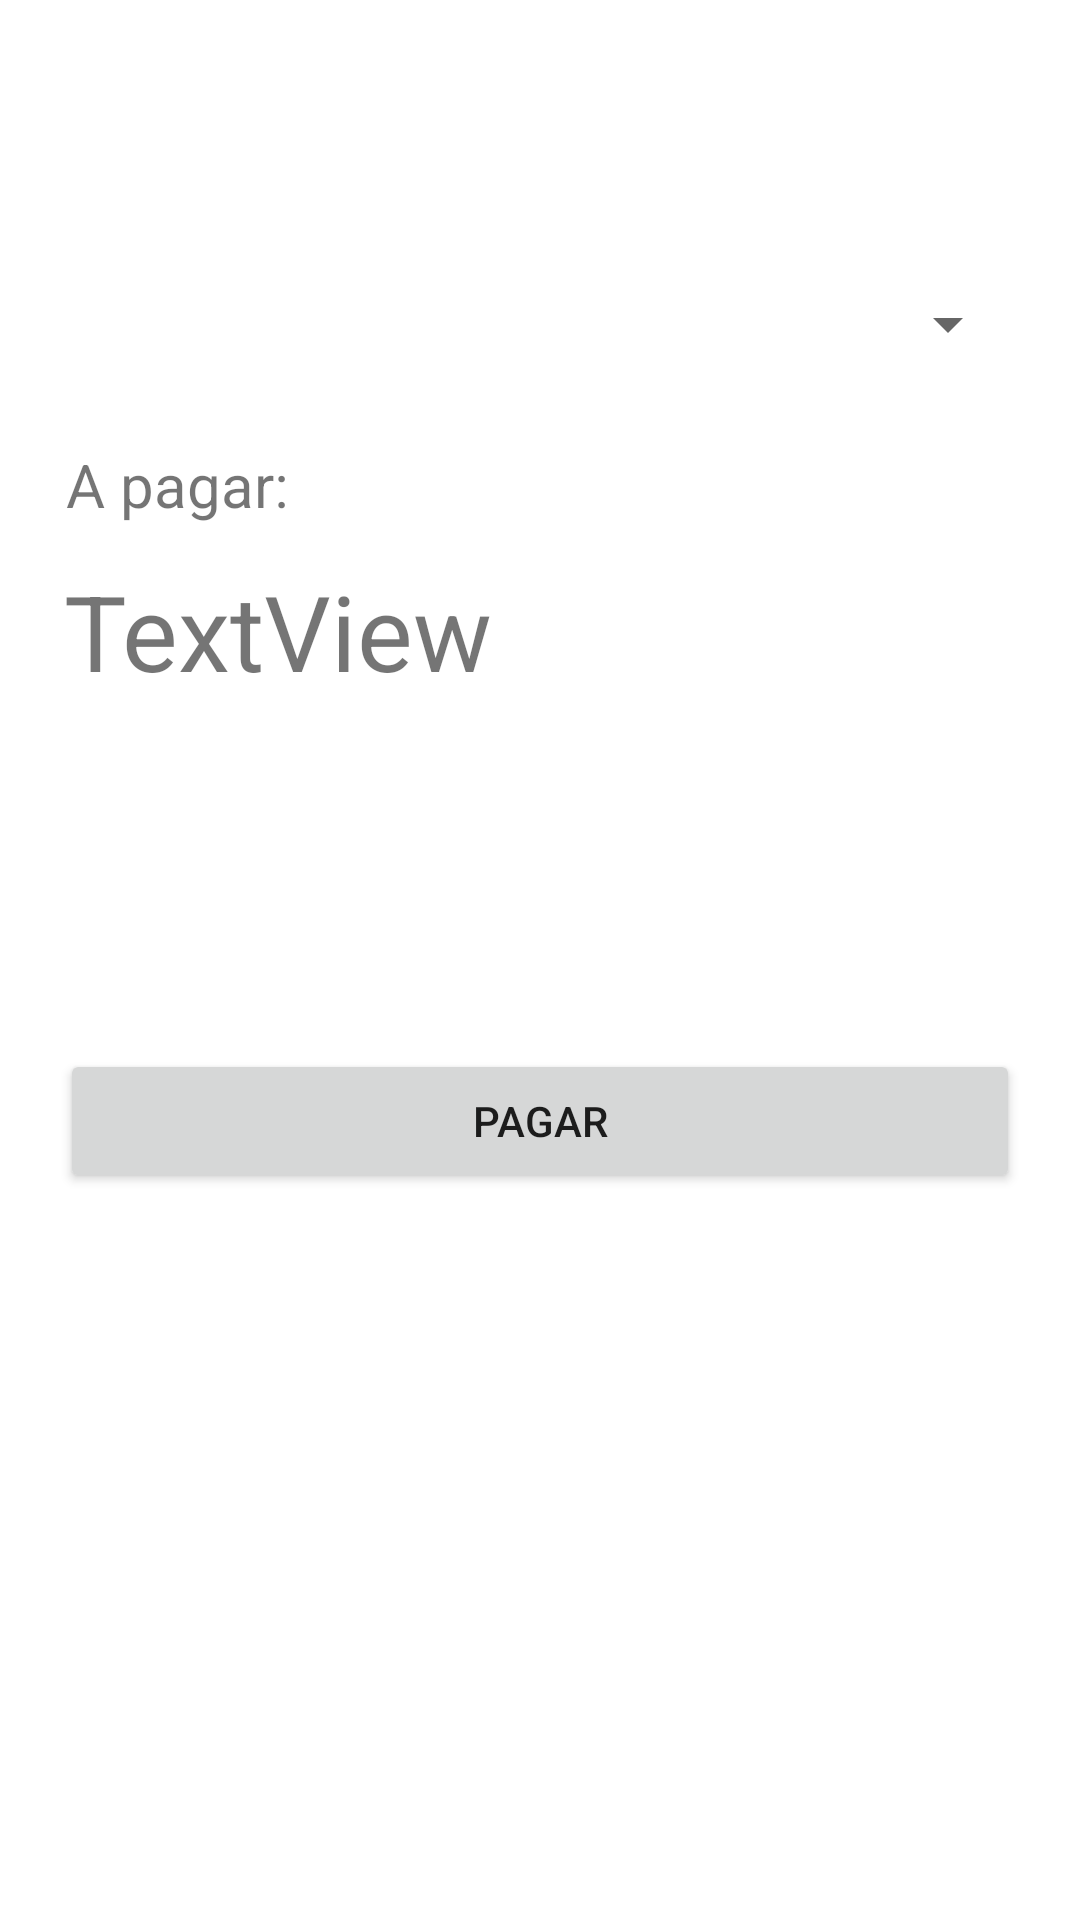

Here is an Android app screen rendered from its layout file. Give the layout XML and the strings, colors and styles it references.
<!-- AndroidManifest.xml: application theme Theme.AppMovilOf -->
<!-- res/layout/fragment_pago_q_r.xml -->
<?xml version="1.0" encoding="utf-8"?>
<androidx.constraintlayout.widget.ConstraintLayout xmlns:android="http://schemas.android.com/apk/res/android"
    xmlns:app="http://schemas.android.com/apk/res-auto"
    xmlns:tools="http://schemas.android.com/tools"
    android:layout_width="match_parent"
    android:layout_height="match_parent"
    android:padding="20dp"
    tools:context=".ui.activities.PagoQRFragment">


    <Spinner
        android:id="@+id/spinnerCuentasQRPago"
        android:layout_width="match_parent"
        android:layout_height="wrap_content"
        android:layout_marginTop="64dp"
        android:minHeight="48dp"
        app:layout_constraintEnd_toEndOf="parent"
        app:layout_constraintStart_toStartOf="parent"
        app:layout_constraintTop_toTopOf="parent"
        tools:ignore="SpeakableTextPresentCheck" />

    <TextView
        android:id="@+id/txtApagar"
        android:layout_width="wrap_content"
        android:layout_height="wrap_content"
        android:layout_marginTop="16dp"
        android:text="@string/a_pagar"
        android:textSize="20sp"
        app:layout_constraintEnd_toEndOf="parent"
        app:layout_constraintHorizontal_bias="0.008"
        app:layout_constraintStart_toStartOf="parent"
        app:layout_constraintTop_toBottomOf="@+id/spinnerCuentasQRPago" />

    <TextView
        android:id="@+id/txtMontoPagar"
        android:layout_width="wrap_content"
        android:layout_height="wrap_content"
        android:layout_marginTop="12dp"
        android:text="@string/textview"
        android:textSize="35sp"
        app:layout_constraintEnd_toEndOf="parent"
        app:layout_constraintHorizontal_bias="0.007"
        app:layout_constraintStart_toStartOf="parent"
        app:layout_constraintTop_toBottomOf="@+id/txtApagar" />

    <Button
        android:id="@+id/btnPagar"
        android:layout_width="match_parent"
        android:layout_height="wrap_content"
        android:layout_marginTop="116dp"
        android:text="@string/pagar"
        app:layout_constraintEnd_toEndOf="parent"
        app:layout_constraintHorizontal_bias="0.498"
        app:layout_constraintStart_toStartOf="parent"
        app:layout_constraintTop_toBottomOf="@+id/txtMontoPagar" />
</androidx.constraintlayout.widget.ConstraintLayout>
<!-- resources referenced by this layout -->
<resources>
  <string name="a_pagar">A pagar:</string>
  <string name="pagar">Pagar</string>
  <string name="textview">TextView</string>
  <style name="Theme.AppMovilOf" parent="Theme.MaterialComponents.DayNight.DarkActionBar">
          
          <item name="colorPrimary">@color/purple_500</item>
          <item name="colorPrimaryVariant">@color/purple_700</item>
          <item name="colorOnPrimary">@color/white</item>
          
          <item name="colorSecondary">@color/teal_200</item>
          <item name="colorSecondaryVariant">@color/teal_700</item>
          <item name="colorOnSecondary">@color/black</item>
          
          <item name="android:statusBarColor" tools:targetApi="l">?attr/colorPrimaryVariant</item>
          
      </style>
  <!-- not gathered from this repository: default colours our renderer supplied (Android Studio template values) -->
  <color name="purple_500">#FF6200EE</color>
  <color name="purple_700">#FF3700B3</color>
  <color name="teal_200">#FF03DAC5</color>
  <color name="teal_700">#FF018786</color>
  <color name="black">#FF000000</color>
  <color name="white">#FFFFFFFF</color>
</resources>
